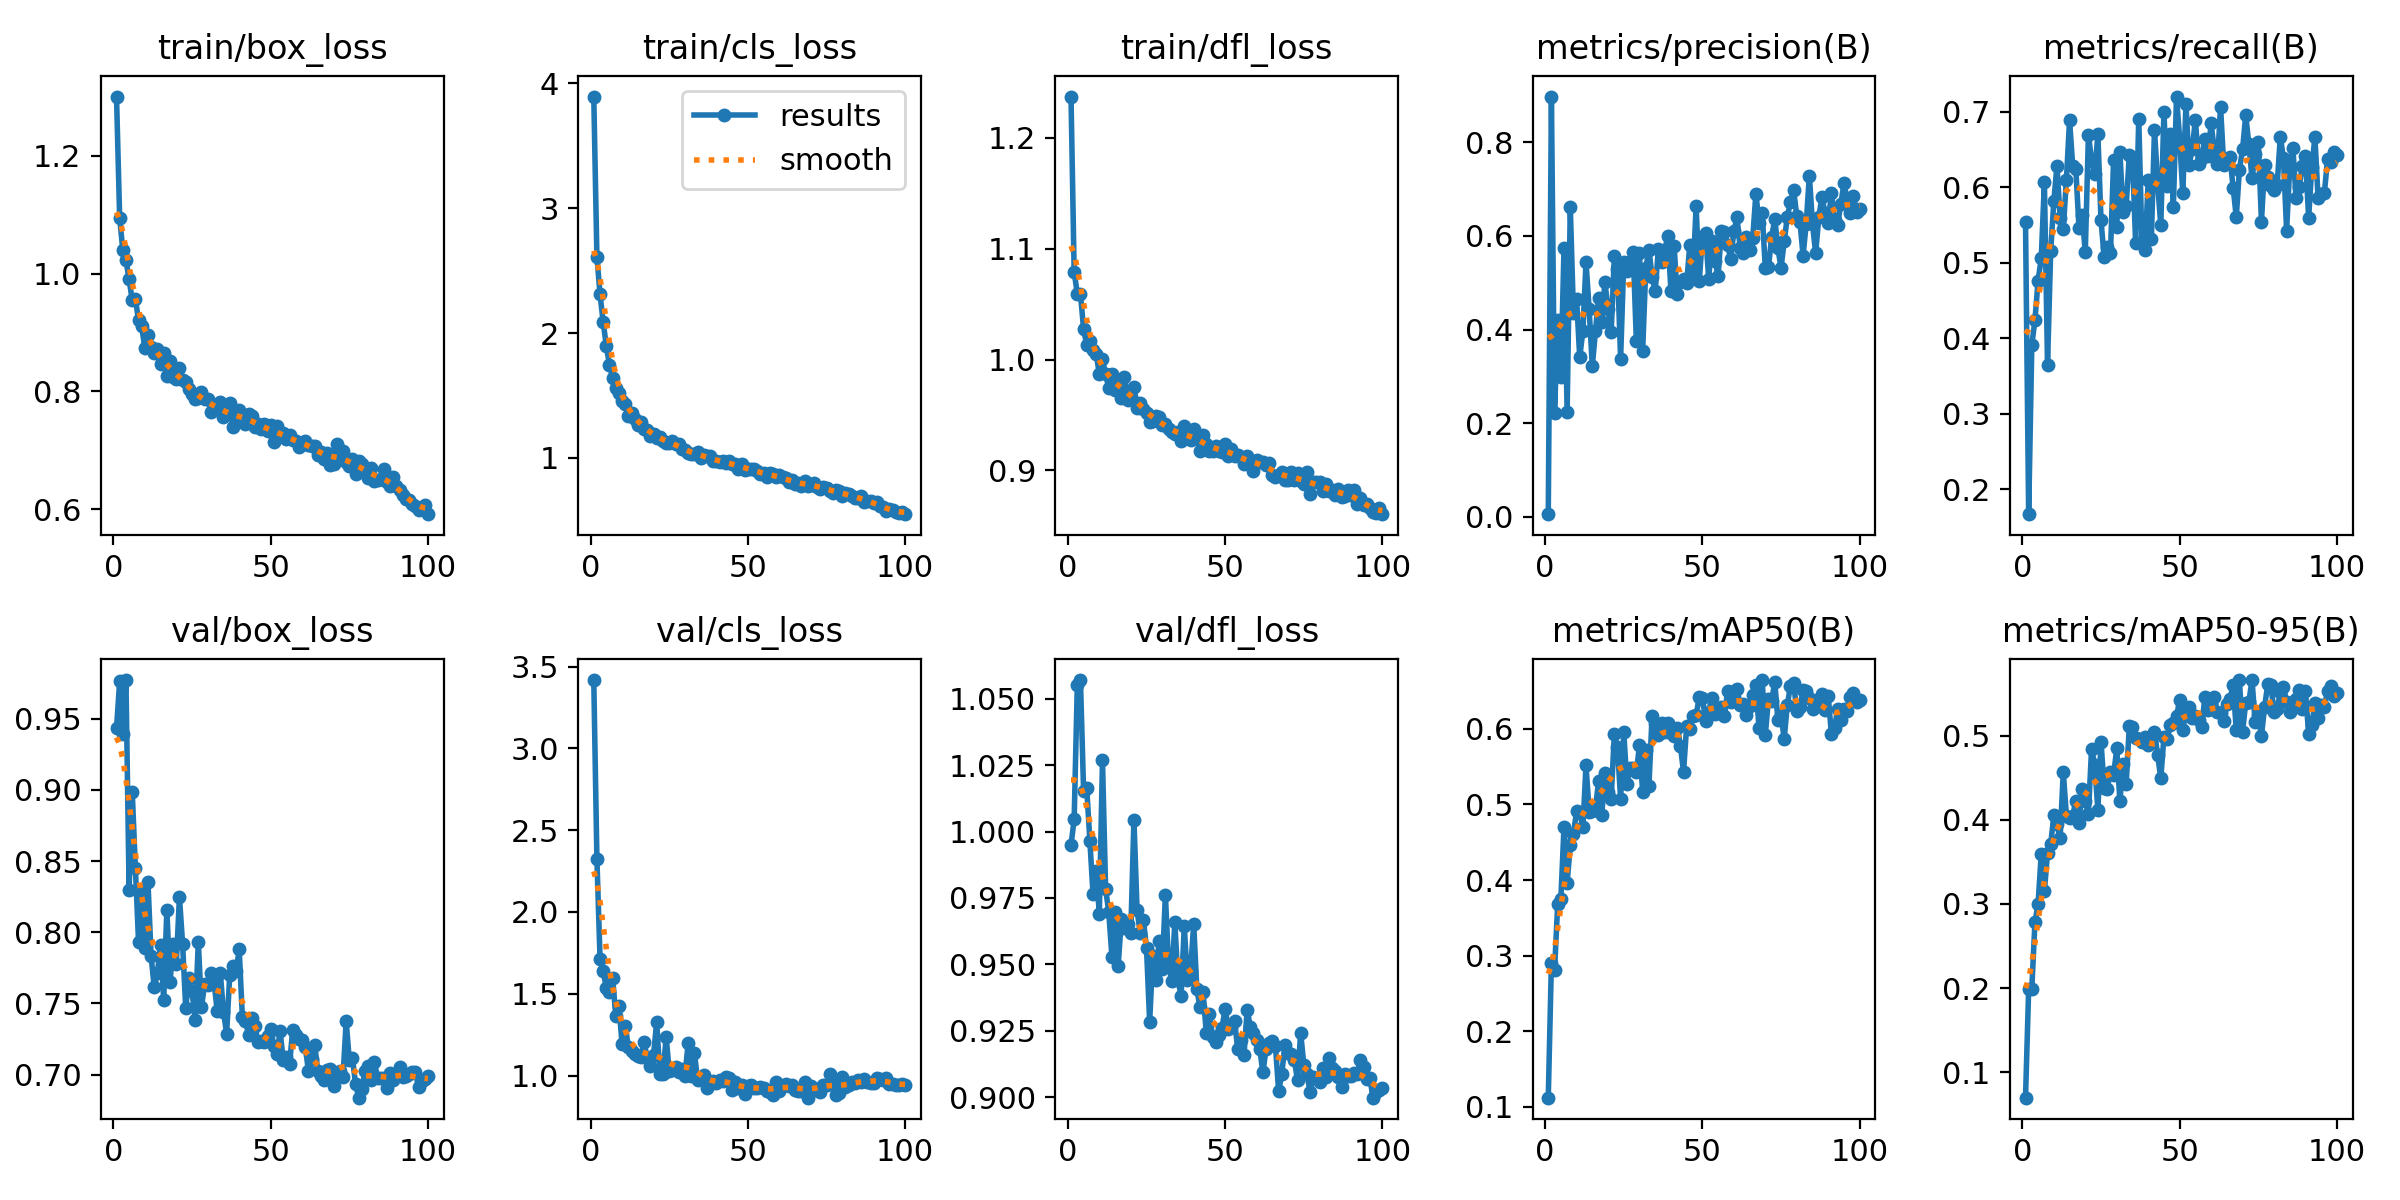

Data behind this chart, as committed beside it:
epoch, time, train/box_loss, train/cls_loss, train/dfl_loss, metrics/precision(B), metrics/recall(B), metrics/mAP50(B), metrics/mAP50-95(B), val/box_loss, val/cls_loss, val/dfl_loss, lr/pg0, lr/pg1, lr/pg2
1, 20.53, 1.301, 3.893, 1.237, 0.00569, 0.5541, 0.1123, 0.06954, 0.9433, 3.418, 0.995, 0.0004105, 0.0004105, 0.0004105
2, 37.78, 1.095, 2.609, 1.079, 0.8978, 0.1667, 0.2908, 0.1988, 0.9764, 2.323, 1.005, 0.000819, 0.000819, 0.000819
3, 54.74, 1.04, 2.309, 1.059, 0.2224, 0.3911, 0.2812, 0.1994, 0.939, 1.711, 1.055, 0.001219, 0.001219, 0.001219
4, 71.48, 1.023, 2.086, 1.059, 0.4208, 0.4238, 0.3682, 0.2783, 0.9772, 1.637, 1.057, 0.001213, 0.001213, 0.001213
5, 89.18, 0.9904, 1.895, 1.027, 0.2985, 0.4763, 0.3744, 0.3, 0.8299, 1.534, 1.015, 0.0012, 0.0012, 0.0012
6, 106, 0.9544, 1.744, 1.013, 0.5733, 0.5056, 0.4703, 0.3597, 0.8984, 1.512, 1.016, 0.001188, 0.001188, 0.001188
7, 122.8, 0.9575, 1.641, 1.017, 0.2243, 0.6064, 0.3967, 0.3152, 0.8452, 1.598, 0.9964, 0.001176, 0.001176, 0.001176
8, 139.6, 0.9204, 1.559, 1.008, 0.6626, 0.3647, 0.446, 0.3608, 0.7933, 1.364, 0.9764, 0.001163, 0.001163, 0.001163
9, 156.4, 0.9103, 1.518, 1.005, 0.435, 0.5153, 0.4608, 0.3708, 0.8275, 1.426, 0.9852, 0.001151, 0.001151, 0.001151
10, 173.3, 0.8737, 1.46, 0.9868, 0.4655, 0.5813, 0.4912, 0.4053, 0.7888, 1.192, 0.9691, 0.001139, 0.001139, 0.001139
11, 190.3, 0.8955, 1.435, 1, 0.3409, 0.6285, 0.489, 0.3949, 0.8351, 1.304, 1.027, 0.001126, 0.001126, 0.001126
12, 207.2, 0.8752, 1.333, 0.9867, 0.3972, 0.5595, 0.4697, 0.3779, 0.7831, 1.175, 0.9784, 0.001114, 0.001114, 0.001114
13, 224.3, 0.8653, 1.357, 0.9744, 0.5443, 0.5446, 0.5515, 0.457, 0.7612, 1.148, 0.9697, 0.001102, 0.001102, 0.001102
14, 241.2, 0.8727, 1.309, 0.9871, 0.4431, 0.6099, 0.4903, 0.4048, 0.7716, 1.131, 0.9529, 0.001089, 0.001089, 0.001089
15, 258, 0.8469, 1.266, 0.9726, 0.3218, 0.6887, 0.4915, 0.4018, 0.7912, 1.12, 0.9698, 0.001077, 0.001077, 0.001077
16, 274.7, 0.8659, 1.288, 0.9817, 0.3967, 0.6285, 0.4955, 0.405, 0.7526, 1.115, 0.9496, 0.001064, 0.001064, 0.001064
17, 291.6, 0.8269, 1.229, 0.9654, 0.4676, 0.6237, 0.5306, 0.4225, 0.816, 1.205, 0.9669, 0.001052, 0.001052, 0.001052
18, 308.3, 0.8513, 1.223, 0.9841, 0.4163, 0.5465, 0.486, 0.3958, 0.7648, 1.108, 0.9637, 0.00104, 0.00104, 0.00104
19, 325.1, 0.825, 1.178, 0.9639, 0.5011, 0.5637, 0.541, 0.4373, 0.7916, 1.057, 0.9651, 0.001027, 0.001027, 0.001027
20, 341.9, 0.8209, 1.192, 0.9664, 0.4447, 0.514, 0.5159, 0.4222, 0.7774, 1.124, 0.9618, 0.001015, 0.001015, 0.001015
21, 358.7, 0.8401, 1.163, 0.9757, 0.3951, 0.6693, 0.5079, 0.4076, 0.8249, 1.328, 1.005, 0.001002, 0.001002, 0.001002
22, 375.4, 0.8197, 1.169, 0.9561, 0.5565, 0.6359, 0.5926, 0.4848, 0.7921, 1.009, 0.9704, 0.0009901, 0.0009901, 0.0009901
23, 392.4, 0.8166, 1.139, 0.961, 0.5304, 0.617, 0.5755, 0.4653, 0.7467, 1.007, 0.9618, 0.0009778, 0.0009778, 0.0009778
24, 409.1, 0.804, 1.117, 0.9553, 0.3382, 0.6706, 0.5075, 0.4123, 0.7682, 1.236, 0.9666, 0.0009654, 0.0009654, 0.0009654
25, 426, 0.7964, 1.122, 0.9522, 0.5452, 0.5559, 0.596, 0.4932, 0.7589, 1.026, 0.9561, 0.000953, 0.000953, 0.000953
26, 442.8, 0.7865, 1.133, 0.9435, 0.5248, 0.5072, 0.5271, 0.4375, 0.7387, 1.036, 0.9283, 0.0009406, 0.0009406, 0.0009406
27, 459.7, 0.7894, 1.114, 0.9442, 0.544, 0.5206, 0.5487, 0.437, 0.7932, 1.051, 0.9533, 0.0009283, 0.0009283, 0.0009283
28, 476.5, 0.7988, 1.109, 0.9489, 0.565, 0.5122, 0.5482, 0.4574, 0.7472, 1.02, 0.9442, 0.0009159, 0.0009159, 0.0009159
29, 493.4, 0.7873, 1.069, 0.9482, 0.3765, 0.6361, 0.5426, 0.4532, 0.7635, 1.042, 0.9587, 0.0009035, 0.0009035, 0.0009035
30, 510.2, 0.7877, 1.064, 0.9406, 0.5627, 0.5472, 0.5782, 0.4849, 0.7629, 0.9987, 0.9483, 0.0008911, 0.0008911, 0.0008911
31, 527.1, 0.7658, 1.043, 0.9421, 0.354, 0.6473, 0.5171, 0.4223, 0.7715, 1.197, 0.9761, 0.0008787, 0.0008787, 0.0008787
32, 543.8, 0.7709, 1.035, 0.9372, 0.5306, 0.5667, 0.5724, 0.466, 0.7652, 0.9971, 0.9502, 0.0008664, 0.0008664, 0.0008664
33, 560.6, 0.7734, 1.028, 0.935, 0.5708, 0.575, 0.5244, 0.4425, 0.7448, 1.139, 0.9435, 0.000854, 0.000854, 0.000854
34, 577.5, 0.7816, 1.045, 0.933, 0.5129, 0.6428, 0.6166, 0.5119, 0.7713, 0.9703, 0.9658, 0.0008416, 0.0008416, 0.0008416
35, 594.3, 0.7571, 1.002, 0.9347, 0.4828, 0.6407, 0.6081, 0.51, 0.7444, 0.9798, 0.9441, 0.0008293, 0.0008293, 0.0008293
36, 611.4, 0.7617, 1.022, 0.9264, 0.572, 0.5265, 0.5919, 0.4972, 0.7288, 1.001, 0.9382, 0.0008169, 0.0008169, 0.0008169
37, 628.2, 0.781, 1.015, 0.9398, 0.545, 0.691, 0.608, 0.4957, 0.7703, 0.9224, 0.9643, 0.0008045, 0.0008045, 0.0008045
38, 644.9, 0.7398, 1.013, 0.9297, 0.57, 0.5277, 0.5961, 0.4922, 0.7764, 0.9502, 0.9442, 0.0007921, 0.0007921, 0.0007921
39, 661.7, 0.7539, 0.978, 0.9276, 0.5996, 0.5164, 0.6083, 0.4989, 0.7726, 0.9683, 0.9476, 0.0007797, 0.0007797, 0.0007797
40, 678.5, 0.7679, 0.9719, 0.937, 0.4826, 0.6093, 0.5944, 0.4895, 0.788, 0.9563, 0.9652, 0.0007674, 0.0007674, 0.0007674
41, 695.3, 0.7584, 0.9674, 0.9313, 0.5784, 0.5308, 0.5908, 0.4926, 0.7406, 0.9718, 0.9406, 0.000755, 0.000755, 0.000755
42, 712, 0.7453, 0.9719, 0.9177, 0.4754, 0.6765, 0.6013, 0.5041, 0.7376, 0.9686, 0.9339, 0.0007426, 0.0007426, 0.0007426
43, 728.9, 0.7616, 0.9566, 0.9316, 0.5019, 0.6049, 0.5774, 0.4775, 0.7278, 0.9916, 0.9395, 0.0007302, 0.0007302, 0.0007302
44, 745.7, 0.7577, 0.9746, 0.9242, 0.5076, 0.5493, 0.543, 0.4494, 0.7396, 0.987, 0.9241, 0.0007179, 0.0007179, 0.0007179
45, 762.6, 0.7391, 0.9532, 0.9173, 0.4987, 0.6994, 0.6041, 0.4983, 0.7344, 0.9086, 0.9314, 0.0007055, 0.0007055, 0.0007055
46, 779.5, 0.7447, 0.9535, 0.9178, 0.5817, 0.6015, 0.5993, 0.496, 0.7229, 0.9596, 0.9226, 0.0006931, 0.0006931, 0.0006931
47, 796.4, 0.7368, 0.9133, 0.9221, 0.5133, 0.6703, 0.6172, 0.5123, 0.7239, 0.9255, 0.9206, 0.0006808, 0.0006808, 0.0006808
48, 813.4, 0.7447, 0.9549, 0.9172, 0.6639, 0.5741, 0.6178, 0.5147, 0.723, 0.9436, 0.9233, 0.0006684, 0.0006684, 0.0006684
49, 830.3, 0.7331, 0.9023, 0.9163, 0.5035, 0.7201, 0.642, 0.523, 0.7269, 0.8883, 0.9262, 0.000656, 0.000656, 0.000656
50, 847.1, 0.7424, 0.9128, 0.9236, 0.5987, 0.6641, 0.6413, 0.5427, 0.7321, 0.9332, 0.9332, 0.0006436, 0.0006436, 0.0006436
51, 863.9, 0.7145, 0.9094, 0.9129, 0.6054, 0.5918, 0.6106, 0.5073, 0.7198, 0.9408, 0.9258, 0.0006312, 0.0006312, 0.0006312
52, 880.6, 0.7406, 0.9082, 0.9195, 0.509, 0.7104, 0.6228, 0.5284, 0.7146, 0.9265, 0.9266, 0.0006189, 0.0006189, 0.0006189
53, 897.4, 0.7286, 0.8932, 0.9127, 0.5889, 0.6292, 0.6406, 0.5337, 0.7305, 0.9242, 0.9286, 0.0006065, 0.0006065, 0.0006065
54, 914.2, 0.7296, 0.8722, 0.914, 0.5475, 0.6511, 0.6194, 0.521, 0.7103, 0.9274, 0.918, 0.0005941, 0.0005941, 0.0005941
55, 931, 0.7189, 0.8811, 0.9124, 0.5151, 0.6897, 0.6216, 0.524, 0.7126, 0.9253, 0.9214, 0.0005818, 0.0005818, 0.0005818
56, 947.9, 0.7268, 0.8465, 0.906, 0.6115, 0.6309, 0.6294, 0.5188, 0.7073, 0.908, 0.916, 0.0005694, 0.0005694, 0.0005694
57, 964.8, 0.7167, 0.877, 0.9134, 0.609, 0.639, 0.6169, 0.5101, 0.7311, 0.9008, 0.9328, 0.000557, 0.000557, 0.000557
58, 981.4, 0.7161, 0.8685, 0.9065, 0.5806, 0.6641, 0.6493, 0.5458, 0.7276, 0.8813, 0.9265, 0.0005446, 0.0005446, 0.0005446
59, 998, 0.705, 0.846, 0.8996, 0.5514, 0.6407, 0.6357, 0.5303, 0.7247, 0.9592, 0.9239, 0.0005322, 0.0005322, 0.0005322
60, 1015, 0.7127, 0.8599, 0.9096, 0.6099, 0.6849, 0.6495, 0.5399, 0.724, 0.9064, 0.9213, 0.0005199, 0.0005199, 0.0005199
... 40 more rows
